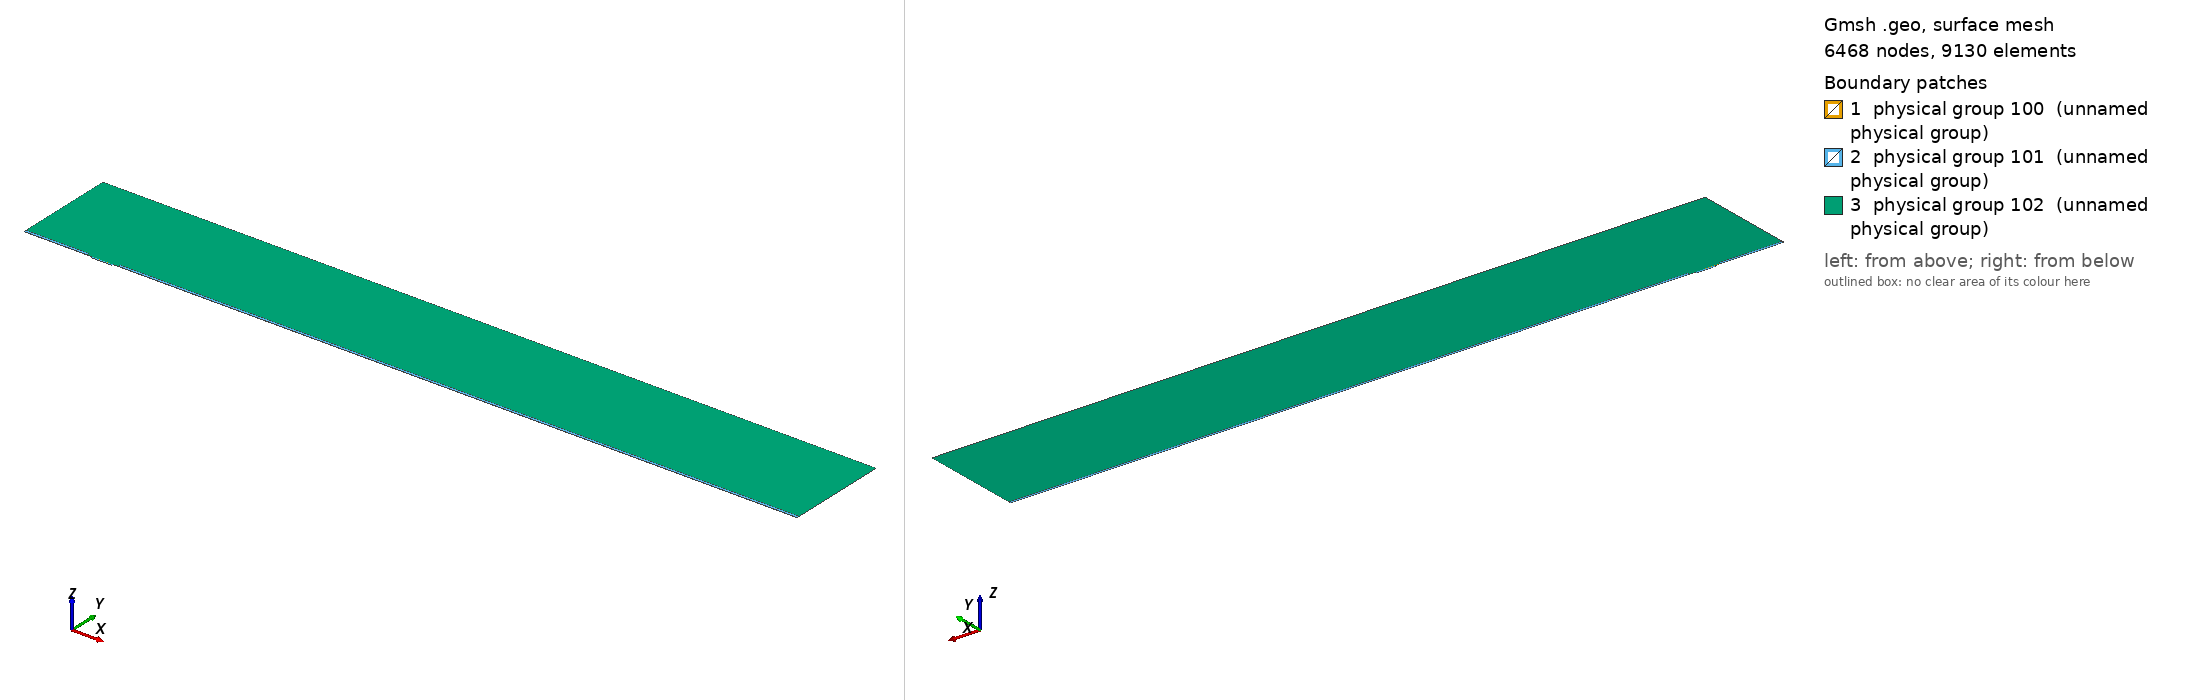

Gmsh geometry script, surface-meshed: 6468 nodes, 9130 surface elements. Boundary patches (legend numbers): 1 physical group 100 (unnamed physical group), 2 physical group 101 (unnamed physical group), 3 physical group 102 (unnamed physical group). Left view from above one corner, right view from below the opposite corner. Legend entries are the model's physical surfaces. The drawing asked Gmsh for element sizes between 1% and 20% of the model's largest extent; the script's own settings can give other sizes.

=== mesh.geo (drawn) ===
// Macro parameters
deltaStar = 1;
D = 2.25 * deltaStar; // depth of the gap 
W = 30 * deltaStar; // width of the gap
r = 8; // length of non-constant quads upstream and downstream of the gap
BL = 0.25 * deltaStar; // height of the second layer of quad elements
BL_upper = 3.5 * deltaStar; // height of the third layer of quad elements
x0 = 100 * deltaStar; // x distance from inflow to gap
lengthOutflow = 1000 * deltaStar; // length after the gap
x3 = W + lengthOutflow; // last point of the domain
height = 150 * deltaStar; // height of the triangular region
triagHeightRegion_inflow = height - BL - BL_upper; // height of the triangular region


// Micro parameters
dx = 0.05; // dx of square elements near the leading and trailing edge of the gap (most resolution-demanding points in the domain)
size_triag_v_top = 32; // size of the elements in the upper triangular region

// All the value below are between 0 and 1. =1  means the elements are all equal in size. Avoid using values very close to 1, because we dividing by log(p) in the formula.
p_in_v_right = 0.87; // densitiy concentration of elements inside the gap, vertically, near the right wall.
p_in_v_left = 0.8; // densitiy concentration of elements inside the gap, vertically, near the left wall.
p_in_h = 0.9; // densitiy concentration of elements inside the gap, horizontally. 

p_out_h = 0.5; // densitiy concentration of elements outside the gap, horizontally.
p_out_h_upper = 0.4; // densitiy concentration of elements outside the gap, horizontally on the upper layer of quads
p_out_v_inflow_dense = 0.8; // densitiy concentration of elements outside the gap, vertically, near the inflow and the gap
p_out_v_inflow_sparse = 0.99; // densitiy concentration of elements outside the gap, vertically, near the inflow and far from the gap
p_out_v_outflow_dense = 0.9; // densitiy concentration of elements outside the gap, vertically, near the outflow and the gap
p_out_v_outflow_sparse = 0.995; // densitiy concentration of elements outside the gap, vertically, near the outflow and far from the gap
p_triag_h_inflow = 0.8; // densitiy concentration of elements in the triangular region of the domain, horizontally.
p_triag_h_outflow = p_triag_h_inflow; // densitiy concentration of elements in the triangular region of the domain, horizontally.

enlarge_triag_inflow = 1.1; // heigher the value, larger the elements in the triangular region near the inflow
enlarge_triag_outflow = 1.1; // heigher the value, larger the elements in the triangular region near the outflow

// Automated parameters 
a_in_v_right = dx / (W / 2);
a_in_v_left = dx / (W / 2);
a_in_h = dx / (D / 2);
a_out_h = dx / BL;
a_out_v_inflow_dense = dx / r;
a_out_v_outflow_dense = dx / r;

// for the derivation of the formula, see file 20250123_gmshFormula.md in the docs folder
N_in_v_right = Ceil( Log (a_in_v_right / (1 - p_in_v_right + a_in_v_right * p_in_v_right)) / Log(p_in_v_right) );
N_in_v_left = Ceil( Log (a_in_v_left / (1 - p_in_v_left + a_in_v_left * p_in_v_left)) / Log(p_in_v_left) );
N_in_h = Ceil( Log (a_in_h / (1 - p_in_h + a_in_h * p_in_h)) / Log(p_in_h) );
N_out_h = Ceil( Log (a_out_h / (1 - p_out_h + a_out_h * p_out_h)) / Log(p_out_h) ) + 1; // + 1 is to correct the fact that the distance is too small to properly approximate the dx length
N_out_v_inflow_dense = Ceil( Log (a_out_v_inflow_dense / (1 - p_out_v_inflow_dense + a_out_v_inflow_dense * p_out_v_inflow_dense)) / Log(p_out_v_inflow_dense) );
N_out_v_outflow_dense = Ceil( Log (a_out_v_outflow_dense / (1 - p_out_v_outflow_dense + a_out_v_outflow_dense * p_out_v_outflow_dense)) / Log(p_out_v_outflow_dense) );

p_for_a_out_v_inflow_sparse_computation = p_out_v_inflow_dense;
p_for_a_out_v_outflow_sparse_computation = (p_out_v_outflow_dense + p_out_v_outflow_dense) / 2;
a_out_v_inflow_sparse = r / (x0 - r) * (1 - p_for_a_out_v_inflow_sparse_computation) / (1 - p_for_a_out_v_inflow_sparse_computation^(N_out_v_inflow_dense + 1));
a_out_v_outflow_sparse = r / (lengthOutflow - r) * (1 - p_for_a_out_v_outflow_sparse_computation) / (1 - p_for_a_out_v_outflow_sparse_computation^(N_out_v_outflow_dense + 1));

N_out_v_inflow_sparse = Ceil( Log(a_out_v_inflow_sparse / (1 - p_out_v_inflow_sparse + a_out_v_inflow_sparse * p_out_v_inflow_sparse)) / Log(p_out_v_inflow_sparse) );
N_out_v_outflow_sparse = Ceil( Log(a_out_v_outflow_sparse / (1 - p_out_v_outflow_sparse + a_out_v_outflow_sparse * p_out_v_outflow_sparse)) / Log(p_out_v_outflow_sparse) );


// second layer of quads
a_out_h_upper = (BL) / (BL_upper) * (1 - p_out_h) / (1 - p_out_h^(N_out_h + 1));
N_out_h_upper = Ceil( Log(a_out_h_upper / (1 - p_out_h_upper + a_out_h_upper * p_out_h_upper)) / Log(p_out_h_upper) );

// ---------------------------
// for triangular region
// ---------------------------
a_triag_h_inflow = (BL_upper) / (triagHeightRegion_inflow) * (1 - p_out_h_upper) / (1 - p_out_h_upper^(N_out_h_upper + 1));
a_triag_h_outflow = a_triag_h_inflow;
N_triag_v_top = Ceil( (x3 + x0) / size_triag_v_top ); // we assume p_triag_v = 1, otherwise the formula is different
N_triag_h_inflow = Ceil( Log(a_triag_h_inflow / (1 - p_triag_h_inflow + a_triag_h_inflow * p_triag_h_inflow)) / Log(p_triag_h_inflow) );
N_triag_h_outflow = Ceil( Log(a_triag_h_outflow / (1 - p_triag_h_outflow + a_triag_h_outflow * p_triag_h_outflow)) / Log(p_triag_h_outflow) );
N_triag_h_inflow = Ceil( N_triag_h_inflow / enlarge_triag_inflow );
N_triag_h_outflow = Ceil( N_triag_h_outflow / enlarge_triag_outflow );

Point(1) = {-x0, 0, 0};
Point(2) = {0,0,0};
Point(3) = {0,-D,0};
Point(4) = {W,-D,0};
Point(5) = {W,0,0};
Point(6) = {x3,0,0};
Point(8) = {x3,height,0};
Point(7) = {x3,BL,0};
Point(9) = {-x0,height,0};
Point(10) = {-x0,BL,0};
Point(11) = {0,BL,0};
Point(12) = {W,BL,0};
Point(13) = {W/2,0,0};
Point(14) = {W/2,BL,0};
Point(15) = {0,-D/2,0};
Point(16) = {W/2,-D,0};
Point(17) = {W,-D/2,0};
Point(18) = {-r,0,0};
Point(19) = {-r,BL,0};
Point(20) = {W + r,0,0};
Point(21) = {W + r,BL,0};
Point(22) = {-x0,BL+BL_upper,0};
Point(23) = {-r,BL+BL_upper,0};
Point(24) = {W + r,BL+BL_upper,0};
Point(25) = {x3,BL+BL_upper,0};

Line(1) = {1,18};
Line(2) = {2,15};
Line(3) = {3,16};
Line(4) = {4,17};
Line(5) = {5,20};
Line(6) = {6,7};
Line(7) = {7,25};
Line(8) = {8,9};
Line(9) = {9,22};
Line(10) = {10,19};
Line(11) = {10,1};
Line(12) = {11,14};
Line(13) = {12,21};
Line(14) = {2,13};
Line(15) = {15,3};
Line(16) = {16,4};
Line(17) = {17,5};
Line(18) = {13,5};
Line(19) = {14,12};
Line(20) = {18,2};
Line(21) = {20,6};
Line(22) = {21,7};
Line(23) = {19,11};
Line(24) = {22,10};
Line(25) = {25,8};
Line(26) = {25,24};
Line(27) = {22,23};
Line(28) = {23,19};
Line(29) = {24,21};

// outer quads
Curve Loop(1) = {5, 21, 6, -22, -13, -19, -12, -23, -10, 11, 1, 20, 14, 18};
Plane Surface(1) = {1};

// inside gap
Curve Loop(2) = {2, 15, 3, 16, 4, 17, -18, -14};
Plane Surface(2) = {2};

// triangular region
Curve Loop(3) = {23, 12, 19, 13, -29, -26, 25, 8, 9, 27, 28};
Plane Surface(3) = {3};

// 3rd layer of quads
Curve Loop(4) = {-24, 27, 28,-10};
Curve Loop(5) = {-29, -26, -7, -22};

Plane Surface(4) = {4};
Plane Surface(5) = {5};


// This defines the surfaces that will be meshed with quad elements
Transfinite Surface {1} = {1, 6, 7, 10};
Transfinite Surface {2} = {3, 4, 5, 2}; // number '2' must match the number '2' of plane surface
Transfinite Surface {4} = {19, 23, 22, 10};
Transfinite Surface {5} = {7, 25, 24, 21};

Transfinite Curve {18, 16, 19} = N_in_v_right Using Progression p_in_v_right;
Transfinite Curve {-14, -3, -12} = N_in_v_left Using Progression p_in_v_left;
Transfinite Curve {-2, 15, 17, -4} = N_in_h Using Progression p_in_h;

Transfinite Curve {11, -6} = N_out_h Using Progression p_out_h;
Transfinite Curve {24, 28, 29, -7} = N_out_h_upper Using Progression p_out_h_upper;
Transfinite Curve {10, 1, 27} = N_out_v_inflow_sparse Using Progression p_out_v_inflow_sparse;
Transfinite Curve {20, 23} = N_out_v_inflow_dense Using Progression p_out_v_inflow_dense;
Transfinite Curve {-21, -22, 26} = N_out_v_outflow_sparse Using Progression p_out_v_outflow_sparse;
Transfinite Curve {-5, -13} = N_out_v_outflow_dense Using Progression p_out_v_outflow_dense;

Recombine Surface {1, 2, 4, 5};

// for triangluar region
Transfinite Curve {8} = N_triag_v_top Using Progression 1;
Transfinite Curve {-25} = N_triag_h_outflow Using Progression p_triag_h_outflow;
Transfinite Curve {9} = N_triag_h_inflow Using Progression p_triag_h_inflow;


// defining boundary
Physical Curve(1) = {9,24,11}; // inlet
Physical Curve(2) = {7,25,6}; // outlet
Physical Curve(3) = {8}; // top
Physical Curve(4) = {1, 20, 2, 15, 3, 16, 4, 17, 5, 21}; // wall


Physical Surface(100) = {1};
Physical Surface(101) = {2, 4, 5};
Physical Surface(102) = {3};
